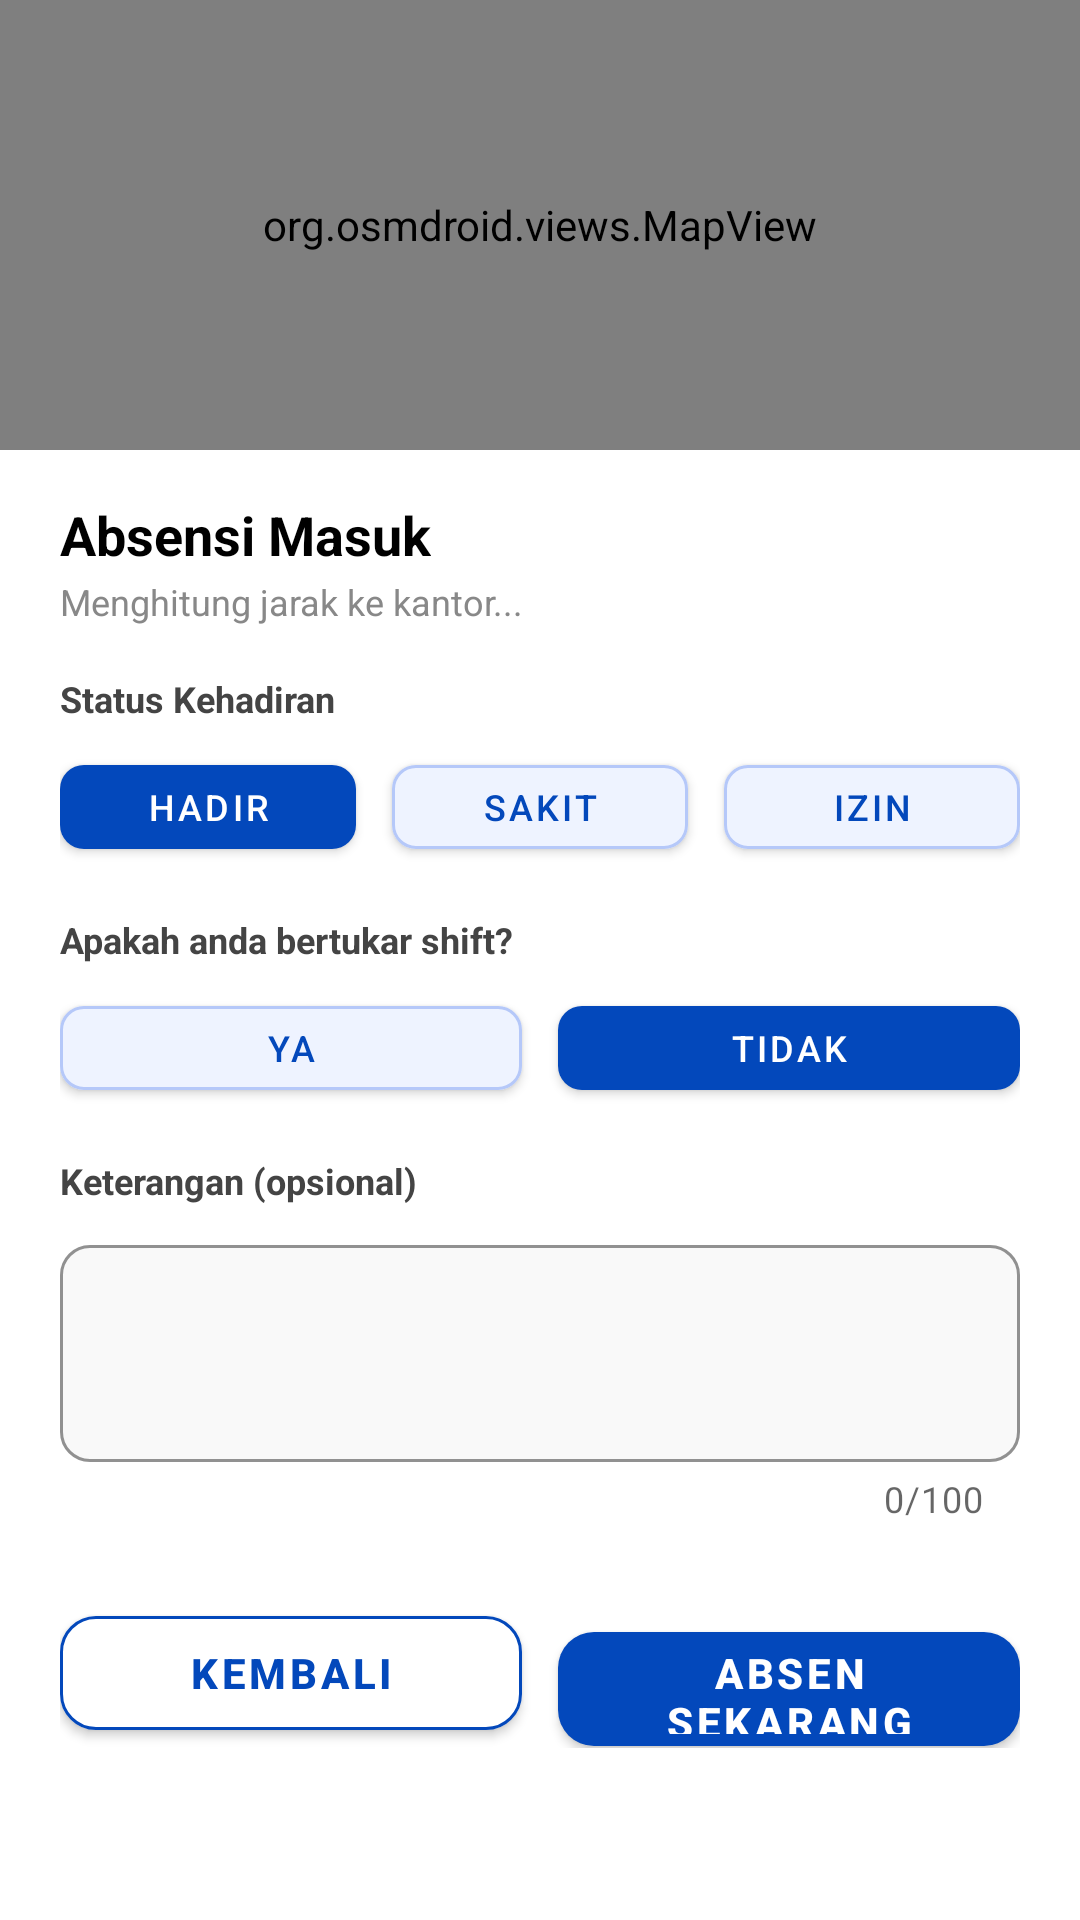

This screen was rendered from an Android layout file. Write that file and the resources it references.
<!-- AndroidManifest.xml: application theme Theme.AbsenYWM -->
<!-- res/layout/sheet_absensi.xml -->
<?xml version="1.0" encoding="utf-8"?>
<LinearLayout
    xmlns:android="http://schemas.android.com/apk/res/android"
    xmlns:app="http://schemas.android.com/apk/res-auto"
    android:layout_width="match_parent"
    android:layout_height="match_parent"
    android:orientation="vertical"
    android:background="@drawable/bg_bottom_sheet"
    android:paddingBottom="32dp">

    
    <org.osmdroid.views.MapView
        android:id="@+id/mapView"
        android:layout_width="match_parent"
        android:layout_height="150dp" />

    
    <LinearLayout
        android:layout_width="match_parent"
        android:layout_height="wrap_content"
        android:orientation="vertical"
        android:paddingStart="20dp"
        android:paddingEnd="20dp"
        android:paddingTop="16dp">

        
        <TextView
            android:id="@+id/tvTitle"
            android:layout_width="wrap_content"
            android:layout_height="wrap_content"
            android:text="Absensi Masuk"
            android:textSize="18sp"
            android:textStyle="bold"
            android:textColor="@color/black" />

        
        <TextView
            android:id="@+id/tvDistance"
            android:layout_width="wrap_content"
            android:layout_height="wrap_content"
            android:layout_marginTop="2dp"
            android:layout_marginBottom="16dp"
            android:text="Menghitung jarak ke kantor..."
            android:textSize="12sp"
            android:textColor="#888888" />

        
        <TextView
            android:layout_width="wrap_content"
            android:layout_height="wrap_content"
            android:text="Status Kehadiran"
            android:textSize="12sp"
            android:textStyle="bold"
            android:textColor="#444444"
            android:layout_marginBottom="8dp" />

        <LinearLayout
            android:layout_width="match_parent"
            android:layout_height="wrap_content"
            android:orientation="horizontal"
            android:weightSum="3"
            android:layout_marginBottom="16dp">

            <com.google.android.material.button.MaterialButton
                android:id="@+id/btnHadir"
                android:layout_width="0dp"
                android:layout_height="40dp"
                android:layout_weight="1"
                android:layout_marginEnd="6dp"
                android:text="Hadir"
                android:textSize="12sp"
                android:textColor="@color/white"
                app:backgroundTint="@color/blue_bold"
                app:cornerRadius="8dp" />

            <com.google.android.material.button.MaterialButton
                android:id="@+id/btnSakit"
                android:layout_width="0dp"
                android:layout_height="40dp"
                android:layout_weight="1"
                android:layout_marginHorizontal="6dp"
                android:text="Sakit"
                android:textSize="12sp"
                android:textColor="@color/blue_bold"
                app:backgroundTint="#EEF3FF"
                app:cornerRadius="8dp"
                app:strokeColor="#B5C8F9"
                app:strokeWidth="1dp" />

            <com.google.android.material.button.MaterialButton
                android:id="@+id/btnIzin"
                android:layout_width="0dp"
                android:layout_height="40dp"
                android:layout_weight="1"
                android:layout_marginStart="6dp"
                android:text="Izin"
                android:textSize="12sp"
                android:textColor="@color/blue_bold"
                app:backgroundTint="#EEF3FF"
                app:cornerRadius="8dp"
                app:strokeColor="#B5C8F9"
                app:strokeWidth="1dp" />
        </LinearLayout>

        
        <TextView
            android:layout_width="wrap_content"
            android:layout_height="wrap_content"
            android:text="Apakah anda bertukar shift?"
            android:textSize="12sp"
            android:textStyle="bold"
            android:textColor="#444444"
            android:layout_marginBottom="8dp" />

        <LinearLayout
            android:layout_width="match_parent"
            android:layout_height="wrap_content"
            android:orientation="horizontal"
            android:weightSum="2"
            android:layout_marginBottom="16dp">

            <com.google.android.material.button.MaterialButton
                android:id="@+id/btnTukarYa"
                android:layout_width="0dp"
                android:layout_height="40dp"
                android:layout_weight="1"
                android:layout_marginEnd="6dp"
                android:text="Ya"
                android:textSize="12sp"
                android:textColor="@color/blue_bold"
                app:backgroundTint="#EEF3FF"
                app:cornerRadius="8dp"
                app:strokeColor="#B5C8F9"
                app:strokeWidth="1dp" />

            <com.google.android.material.button.MaterialButton
                android:id="@+id/btnTukarTidak"
                android:layout_width="0dp"
                android:layout_height="40dp"
                android:layout_weight="1"
                android:layout_marginStart="6dp"
                android:text="Tidak"
                android:textSize="12sp"
                android:textColor="@color/white"
                app:backgroundTint="@color/blue_bold"
                app:cornerRadius="8dp" />
        </LinearLayout>

        <com.google.android.material.textfield.TextInputLayout
            android:id="@+id/layoutShift"
            style="@style/Widget.MaterialComponents.TextInputLayout.OutlinedBox.ExposedDropdownMenu"
            android:layout_width="match_parent"
            android:layout_height="wrap_content"
            android:visibility="gone"
            android:layout_marginBottom="16dp"

            app:endIconMode="dropdown_menu"
            app:boxBackgroundColor="#F9F9F9"
            app:boxStrokeColor="@color/blue_bold"

            app:boxCornerRadiusTopStart="10dp"
            app:boxCornerRadiusTopEnd="10dp"
            app:boxCornerRadiusBottomStart="10dp"
            app:boxCornerRadiusBottomEnd="10dp">

            <AutoCompleteTextView
                android:id="@+id/dropdownShift"
                android:layout_width="match_parent"
                android:layout_height="56dp"
                android:hint="Pilih shift pengganti"
                android:inputType="none"
                android:paddingStart="16dp"
                android:paddingEnd="12dp"
                android:textSize="14sp"/>
        </com.google.android.material.textfield.TextInputLayout>

        
        <TextView
            android:layout_width="wrap_content"
            android:layout_height="wrap_content"
            android:text="Keterangan (opsional)"
            android:textSize="12sp"
            android:textStyle="bold"
            android:textColor="#444444"
            android:layout_marginBottom="8dp" />

        <com.google.android.material.textfield.TextInputLayout
            android:layout_width="match_parent"
            android:layout_height="wrap_content"
            android:layout_marginBottom="20dp"

            app:boxBackgroundMode="outline"
            app:boxBackgroundColor="#F9F9F9"
            app:boxStrokeColor="@color/blue_bold"
            app:boxStrokeWidth="1dp"

            app:boxCornerRadiusTopStart="10dp"
            app:boxCornerRadiusTopEnd="10dp"
            app:boxCornerRadiusBottomStart="10dp"
            app:boxCornerRadiusBottomEnd="10dp"

            app:counterEnabled="true"
            app:counterMaxLength="100">

            <com.google.android.material.textfield.TextInputEditText
                android:id="@+id/etKeterangan"
                android:layout_width="match_parent"
                android:layout_height="wrap_content"
                android:minLines="3"
                android:maxLines="3"
                android:gravity="top"
                android:textSize="13sp"
                android:padding="12dp"
                android:maxLength="100"/>
        </com.google.android.material.textfield.TextInputLayout>

        <LinearLayout
            android:layout_width="match_parent"
            android:layout_height="wrap_content"
            android:orientation="horizontal"
            android:layout_marginTop="5dp"
            android:weightSum="2">

            
            <com.google.android.material.button.MaterialButton
                android:id="@+id/btnBack"
                android:layout_width="0dp"
                android:layout_height="50dp"
                android:layout_weight="1"
                android:layout_marginEnd="6dp"
                android:text="Kembali"
                android:textSize="14sp"
                android:textStyle="bold"
                android:textColor="@color/blue_bold"
                app:backgroundTint="@color/white"
                app:strokeColor="@color/blue_bold"
                app:strokeWidth="1dp"
                app:cornerRadius="12dp" />

            
            <com.google.android.material.button.MaterialButton
                android:id="@+id/btnSubmitAbsen"
                android:layout_width="0dp"
                android:layout_height="50dp"
                android:layout_weight="1"
                android:layout_marginStart="6dp"
                android:text="Absen Sekarang"
                android:textSize="14sp"
                android:textStyle="bold"
                android:textColor="@color/white"
                app:backgroundTint="@color/blue_bold"
                app:cornerRadius="12dp" />
        </LinearLayout>

    </LinearLayout>
</LinearLayout>
<!-- resources referenced by this layout -->
<resources>
  <color name="black">#FF000000</color>
  <color name="blue_bold">#0348BB</color>
  <color name="white">#FFFFFFFF</color>
  <style name="Theme.AbsenYWM" parent="Theme.MaterialComponents.Light.DarkActionBar">
          
          <item name="colorPrimary">@color/orange_bold</item>
          <item name="colorPrimaryVariant">@color/orange_bold</item>
          <item name="colorOnPrimary">@color/white</item>
          
          <item name="colorSecondary">@color/blue_bold</item>
          <item name="colorSecondaryVariant">@color/blue_bold</item>
          <item name="colorOnSecondary">@color/white</item>
          
          <item name="android:statusBarColor">?attr/colorPrimaryVariant</item>
          
      </style>
  <color name="orange_bold">#E96122</color>
</resources>
